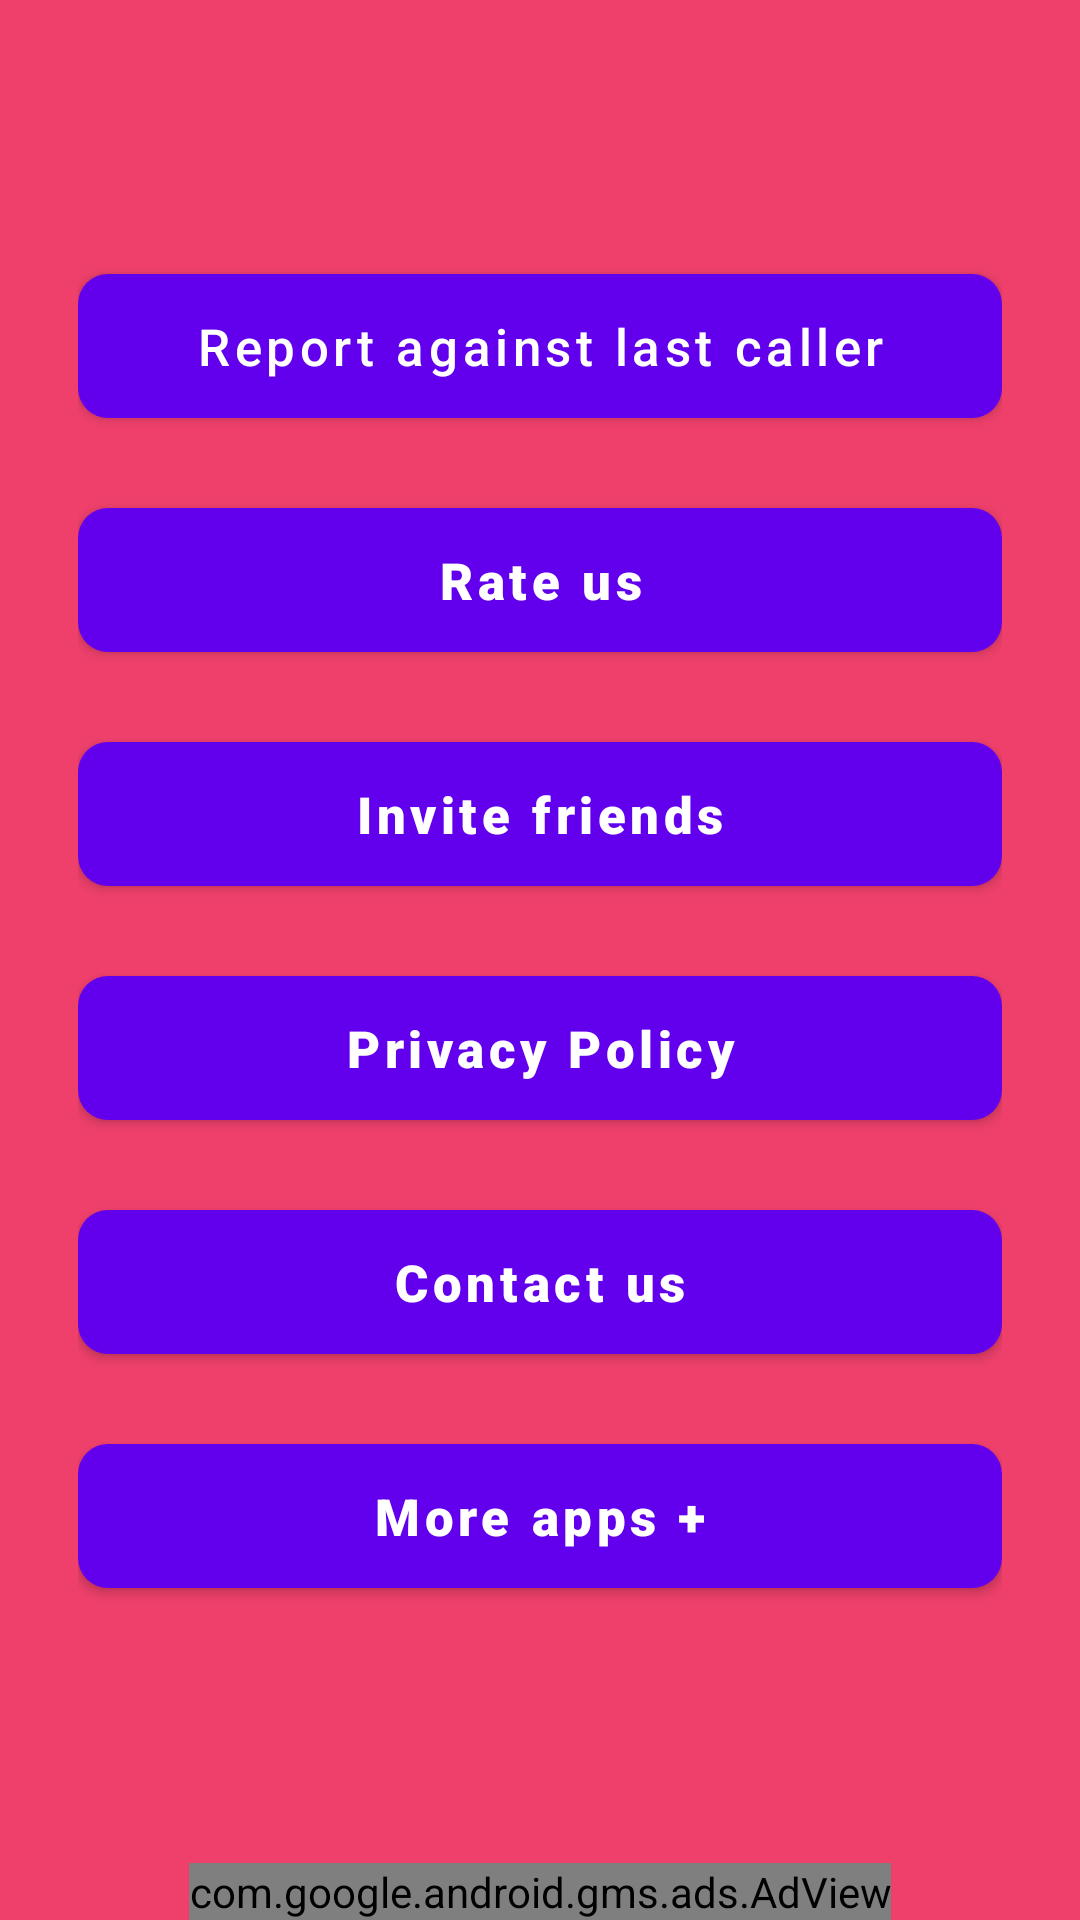

Here is an Android app screen rendered from its layout file. Give the layout XML and the strings, colors and styles it references.
<!-- AndroidManifest.xml: application theme Theme.RandomCall_App -->
<!-- res/layout/activity_more.xml -->
<?xml version="1.0" encoding="utf-8"?>
<androidx.constraintlayout.widget.ConstraintLayout xmlns:android="http://schemas.android.com/apk/res/android"
    android:layout_width="match_parent"
    android:layout_height="match_parent"

    android:background="@drawable/mainbackground"
    xmlns:app="http://schemas.android.com/apk/res-auto">



    <LinearLayout
        android:layout_width="0dp"
        android:layout_height="0dp"
        android:layout_marginStart="16dp"
        android:layout_marginTop="8dp"
        android:layout_marginEnd="16dp"
        android:layout_marginBottom="8dp"
        android:gravity="center"
        android:orientation="vertical"
        android:paddingRight="10dp"
        android:paddingLeft="10dp"
        app:layout_constraintBottom_toTopOf="@+id/adView1"

        app:layout_constraintEnd_toEndOf="parent"
        app:layout_constraintStart_toStartOf="parent"
        app:layout_constraintTop_toTopOf="parent">


        <Button
            android:id="@+id/report"
            android:layout_width="match_parent"
            android:layout_height="wrap_content"
            android:layout_marginBottom="30dp"
            android:background="@drawable/morebutton"
            android:elevation="50dp"
            android:fontFamily="sans-serif-medium"
            android:foreground="@drawable/ripple"
            android:text="Report against last caller"
            android:textAllCaps="false"
            android:textSize="17dp"


            />

        <Button
            android:id="@+id/rateus"
            android:layout_width="match_parent"
            android:layout_height="wrap_content"
            android:layout_marginBottom="30dp"
            android:background="@drawable/morebutton"
            android:elevation="50dp"
            android:fontFamily="sans-serif-black"
            android:foreground="@drawable/ripple"
            android:text="Rate us"
            android:textAllCaps="false"
            android:textSize="17dp"


            />

        <Button
            android:id="@+id/invitefirend"
            android:layout_width="match_parent"
            android:layout_height="wrap_content"

            android:layout_marginBottom="30dp"
            android:background="@drawable/morebutton"
            android:elevation="50dp"
            android:fontFamily="sans-serif-black"
            android:foreground="@drawable/ripple"
            android:text="Invite friends"
            android:textAllCaps="false"
            android:textSize="17dp"

            />

        <Button
            android:id="@+id/privacy"
            android:layout_width="match_parent"
            android:layout_height="wrap_content"

            android:layout_marginBottom="30dp"
            android:background="@drawable/morebutton"
            android:elevation="50dp"
            android:fontFamily="sans-serif-black"
            android:foreground="@drawable/ripple"
            android:text="Privacy Policy"
            android:textAllCaps="false"
            android:textSize="17dp"

            />

        <Button
            android:id="@+id/contactus"
            android:layout_width="match_parent"
            android:layout_height="wrap_content"

            android:layout_marginBottom="30dp"
            android:background="@drawable/morebutton"

            android:drawablePadding="1dp"
            android:elevation="50dp"
            android:fontFamily="sans-serif-black"
            android:foreground="@drawable/ripple"

            android:singleLine="true"
            android:text="Contact us"
            android:textAlignment="center"
            android:textAllCaps="false"
            android:textSize="17dp"

            />

        <Button
            android:id="@+id/moreapp"
            android:layout_width="match_parent"
            android:layout_height="wrap_content"

            android:background="@drawable/morebutton"
            android:elevation="50dp"
            android:fontFamily="sans-serif-black"
            android:foreground="@drawable/ripple"
            android:text="More apps +"
            android:textAllCaps="false"
            android:textSize="17dp"


            />


    </LinearLayout>


    <com.google.android.gms.ads.AdView xmlns:ads="http://schemas.android.com/apk/res-auto"
        android:id="@+id/adView1"
        android:layout_width="wrap_content"
        android:layout_height="wrap_content"

        android:layout_centerHorizontal="true"

        ads:adSize="SMART_BANNER"
        ads:adUnitId="@string/admob_banner_id"
        ads:layout_constraintBottom_toBottomOf="parent"
        ads:layout_constraintEnd_toEndOf="parent"
        ads:layout_constraintStart_toStartOf="parent">

    </com.google.android.gms.ads.AdView>


</androidx.constraintlayout.widget.ConstraintLayout>
<!-- resources referenced by this layout -->
<resources>
  <!-- drawable mainbackground (drawable) -->
  <?xml version="1.0" encoding="utf-8"?>
  <selector xmlns:android="http://schemas.android.com/apk/res/android">
      <item>
          <shape>
              <gradient
                  android:angle="90"
                  android:startColor="#EE406B"
                  android:endColor="#EE406B"
                  android:type="linear" />
  
          </shape>
      </item>
  </selector>
  <!-- drawable morebutton (drawable) -->
  <?xml version="1.0" encoding="utf-8"?>
  <selector xmlns:android="http://schemas.android.com/apk/res/android">
      <item>
          <shape>
              <gradient
                  android:angle="180"
                  android:startColor="@android:color/white"
                  android:endColor="@android:color/white"
                  android:type="linear" />
              <corners android:radius="10dp" />
          </shape>
      </item>
  </selector>
  <!-- drawable ripple (drawable) -->
  <?xml version="1.0" encoding="utf-8"?>
  <ripple xmlns:android="http://schemas.android.com/apk/res/android"
      xmlns:tools="http://schemas.android.com/tools"
      android:color="@color/backgroundstart"
      tools:ignore="NewApi">
  
      <item android:id="@android:id/mask"
          tools:targetApi="lollipop">
          <shape android:shape="rectangle">
              <solid android:color="@color/backgroundend" />
              <corners android:radius="15dp"/>
          </shape>
      </item>
  
  </ripple>
  <string name="admob_banner_id">ca-app-pub-4688132857940047/5251991449</string>
  <style name="Theme.RandomCall_App" parent="Theme.MaterialComponents.DayNight.DarkActionBar">
          
          <item name="colorPrimary">@color/purple_500</item>
          <item name="colorPrimaryVariant">@color/purple_700</item>
          <item name="colorOnPrimary">@color/white</item>
          
          <item name="colorSecondary">@color/teal_200</item>
          <item name="colorSecondaryVariant">@color/teal_700</item>
          <item name="colorOnSecondary">@color/black</item>
          
          <item name="android:statusBarColor" tools:targetApi="l">?attr/colorPrimaryVariant</item>
          
      </style>
  <color name="backgroundstart">#e32d5e</color>
  <color name="backgroundend">#f4582d</color>
  <!-- not gathered from this repository: default colours our renderer supplied (Android Studio template values) -->
  <color name="purple_500">#FF6200EE</color>
  <color name="purple_700">#FF3700B3</color>
  <color name="teal_200">#FF03DAC5</color>
  <color name="teal_700">#FF018786</color>
  <color name="black">#FF000000</color>
  <color name="white">#FFFFFFFF</color>
</resources>
